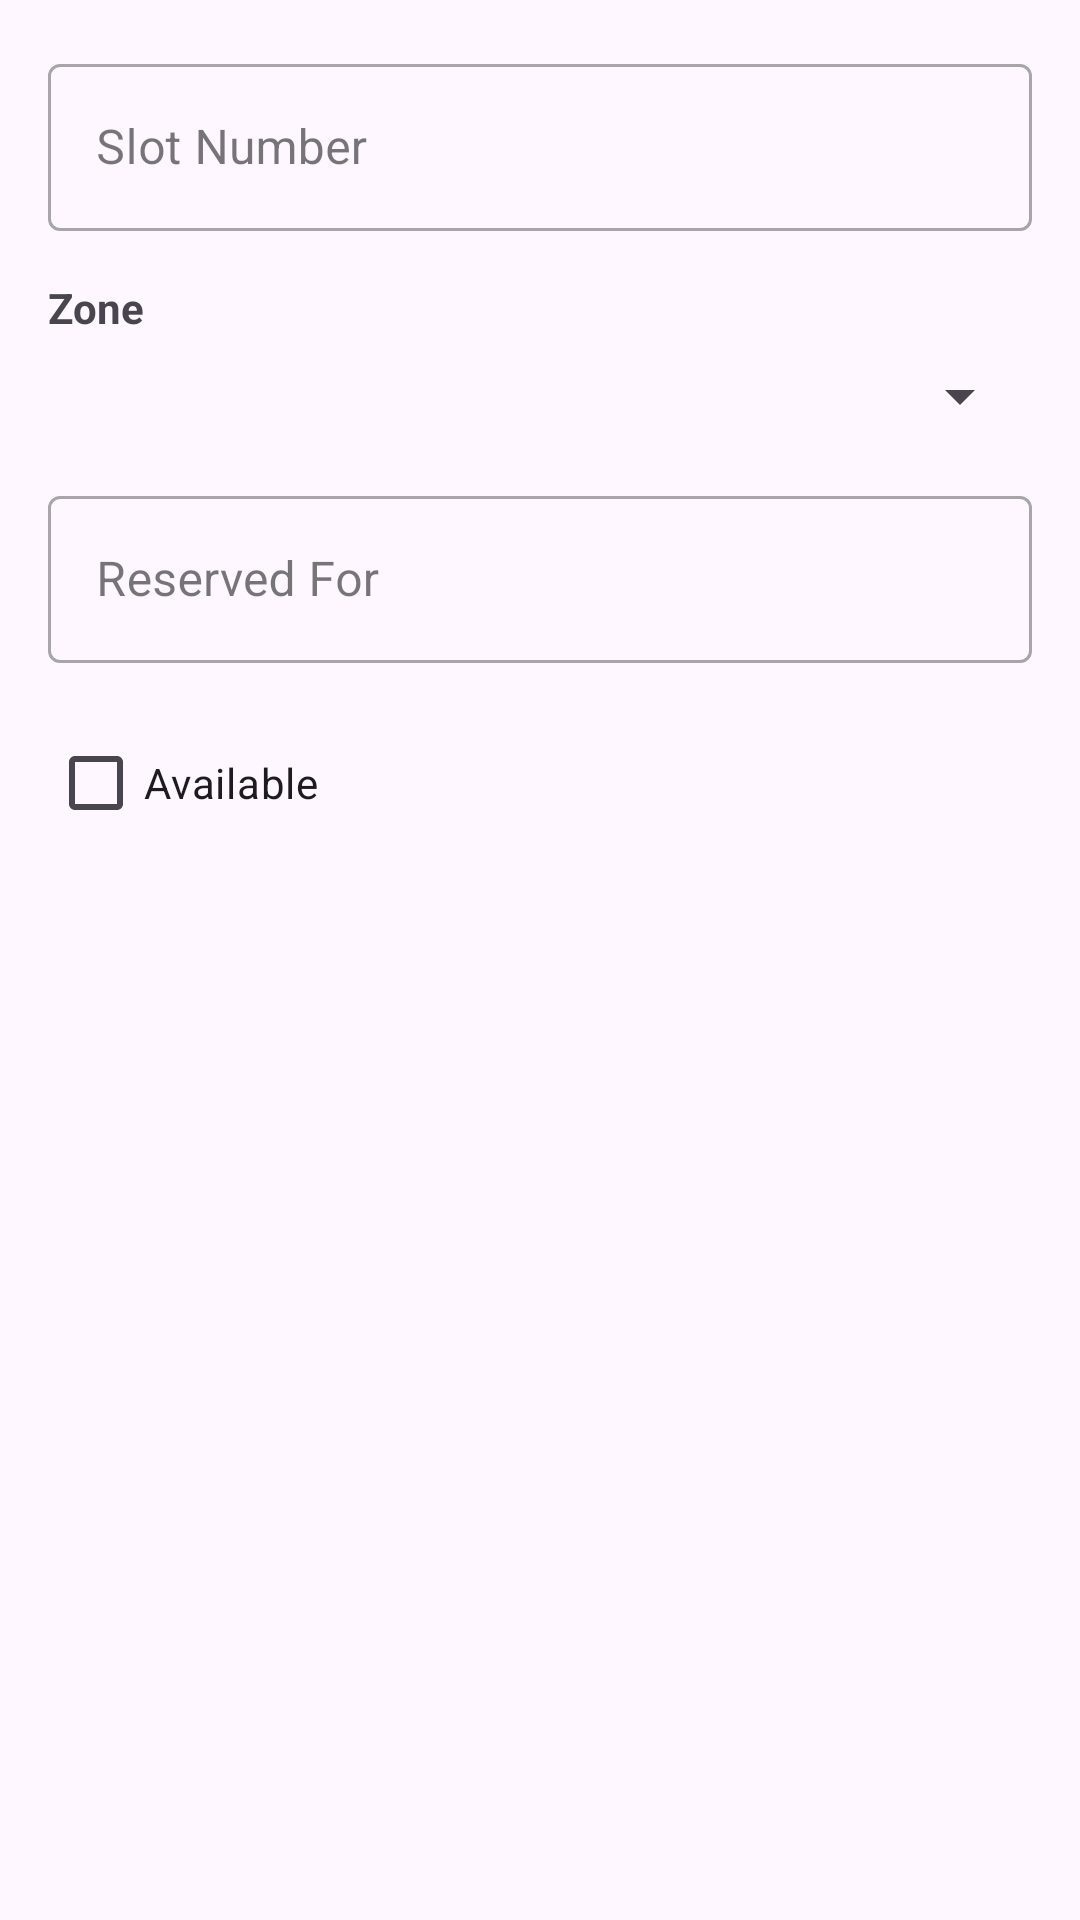

Produce the Android XML layout that renders to this screen, including the resource entries it uses.
<!-- AndroidManifest.xml: application theme Theme.CampusParking -->
<!-- res/layout/dialog_edit_reservation.xml -->
<?xml version="1.0" encoding="utf-8"?>

<LinearLayout xmlns:android="http://schemas.android.com/apk/res/android"
    android:layout_width="match_parent"
    android:layout_height="wrap_content"
    android:orientation="vertical"
    android:padding="16dp">

    <com.google.android.material.textfield.TextInputLayout
        style="@style/Widget.MaterialComponents.TextInputLayout.OutlinedBox"
        android:layout_width="match_parent"
        android:layout_height="wrap_content"
        android:hint="Slot Number">

        <com.google.android.material.textfield.TextInputEditText
            android:id="@+id/etSlotNumber"
            android:layout_width="match_parent"
            android:layout_height="wrap_content"
            android:inputType="text" />
    </com.google.android.material.textfield.TextInputLayout>

    <TextView
        android:layout_width="wrap_content"
        android:layout_height="wrap_content"
        android:layout_marginTop="16dp"
        android:text="Zone"
        android:textStyle="bold" />

    <Spinner
        android:id="@+id/zoneSpinner"
        android:layout_width="match_parent"
        android:layout_height="wrap_content"
        android:layout_marginTop="8dp" />

    <com.google.android.material.textfield.TextInputLayout
        style="@style/Widget.MaterialComponents.TextInputLayout.OutlinedBox"
        android:layout_width="match_parent"
        android:layout_height="wrap_content"
        android:layout_marginTop="16dp"
        android:hint="Reserved For">

        <com.google.android.material.textfield.TextInputEditText
            android:id="@+id/etReservedFor"
            android:layout_width="match_parent"
            android:layout_height="wrap_content"
            android:inputType="text" />
    </com.google.android.material.textfield.TextInputLayout>

    <CheckBox
        android:id="@+id/cbIsAvailable"
        android:layout_width="match_parent"
        android:layout_height="wrap_content"
        android:layout_marginTop="16dp"
        android:text="Available" />
</LinearLayout>
<!-- resources referenced by this layout -->
<resources>
  <style name="Theme.CampusParking" parent="Theme.Material3.DayNight.NoActionBar">
          
          <item name="colorPrimary">@color/purple_500</item>
          <item name="colorPrimaryVariant">@color/purple_700</item>
          <item name="colorOnPrimary">@color/white</item>
          
          <item name="colorSecondary">@color/teal_200</item>
          <item name="colorSecondaryVariant">@color/teal_700</item>
          <item name="colorOnSecondary">@color/black</item>
          
          <item name="android:statusBarColor">?attr/colorPrimaryVariant</item>
          
      </style>
  <color name="purple_500">#FF6200EE</color>
  <color name="purple_700">#FF3700B3</color>
  <color name="white">#FFFFFFFF</color>
  <color name="teal_200">#FF03DAC5</color>
  <color name="teal_700">#FF018786</color>
  <color name="black">#FF000000</color>
</resources>
